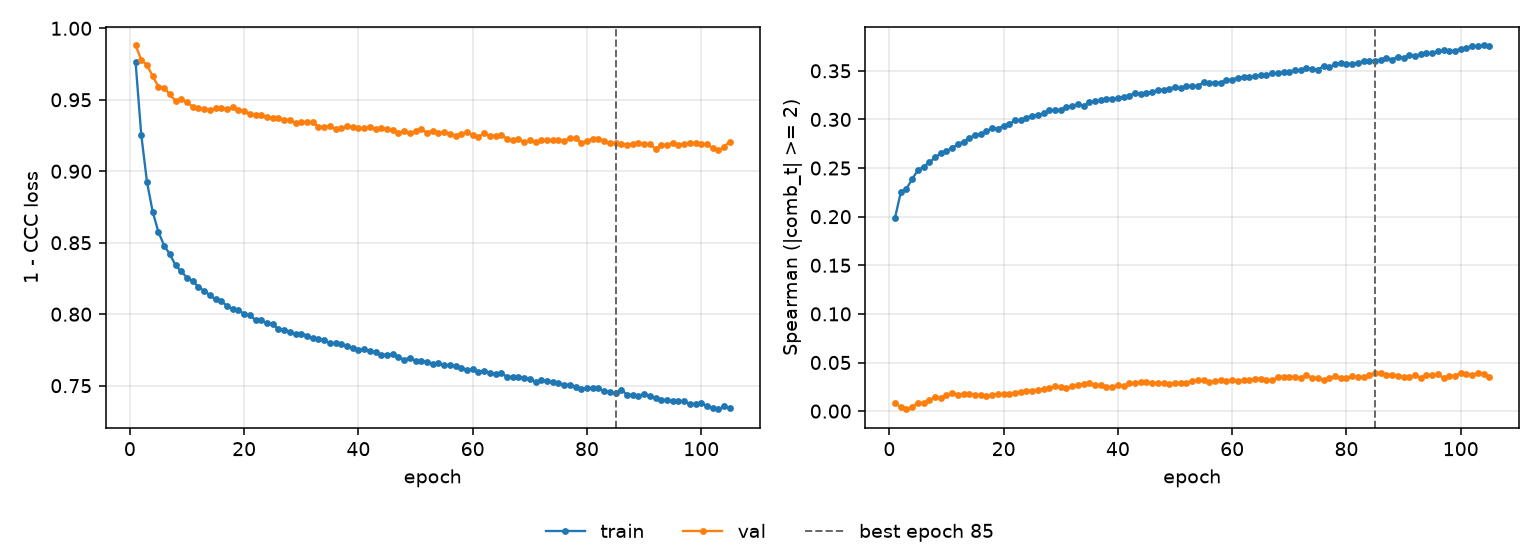

The data file committed next to this chart (first rows):
epoch, tr_loss, vl_loss, tr_sp, vl_sp, is_best
1, 0.9763, 0.9881, 0.1991, 0.007983, False
2, 0.9253, 0.9779, 0.2251, 0.004172, False
3, 0.8925, 0.9744, 0.2289, 0.001683, False
4, 0.8715, 0.9665, 0.2388, 0.004492, False
5, 0.8575, 0.9592, 0.2479, 0.008545, False
6, 0.848, 0.9585, 0.2515, 0.008127, False
7, 0.842, 0.9537, 0.2558, 0.011, False
8, 0.8342, 0.9492, 0.2609, 0.01429, False
9, 0.8299, 0.9502, 0.2651, 0.01379, False
10, 0.8256, 0.9482, 0.2678, 0.01689, False
11, 0.8232, 0.9452, 0.2706, 0.01813, False
12, 0.8191, 0.9442, 0.2746, 0.01678, False
13, 0.8161, 0.9433, 0.2772, 0.01811, False
14, 0.8134, 0.9429, 0.2808, 0.01792, False
15, 0.8103, 0.944, 0.284, 0.01703, False
16, 0.809, 0.9443, 0.2845, 0.01648, False
17, 0.8059, 0.9433, 0.2878, 0.01596, False
18, 0.8035, 0.9449, 0.2914, 0.01646, False
19, 0.8028, 0.9427, 0.2906, 0.01736, False
20, 0.8002, 0.942, 0.2934, 0.01731, False
21, 0.7992, 0.9403, 0.2955, 0.01788, False
22, 0.7959, 0.9391, 0.299, 0.01886, False
23, 0.7959, 0.9394, 0.2994, 0.0201, False
24, 0.7936, 0.9381, 0.3018, 0.02103, False
25, 0.7931, 0.9369, 0.304, 0.02102, False
26, 0.7895, 0.9373, 0.3046, 0.02166, False
27, 0.7891, 0.9357, 0.3061, 0.02316, False
28, 0.7878, 0.9362, 0.3093, 0.02403, False
29, 0.7859, 0.9335, 0.3096, 0.02543, False
30, 0.7863, 0.9342, 0.3102, 0.02491, False
31, 0.785, 0.9343, 0.3129, 0.02338, False
32, 0.783, 0.9341, 0.314, 0.02605, False
33, 0.7828, 0.9312, 0.3157, 0.02729, False
34, 0.7818, 0.9311, 0.3141, 0.02771, False
35, 0.7797, 0.9315, 0.3177, 0.0293, False
36, 0.7795, 0.9294, 0.3188, 0.02672, False
37, 0.7794, 0.9301, 0.3195, 0.02691, False
38, 0.7778, 0.9314, 0.3214, 0.02481, False
39, 0.7766, 0.931, 0.3212, 0.0251, False
40, 0.7751, 0.9301, 0.3223, 0.02667, False
41, 0.7755, 0.9299, 0.3229, 0.02564, False
42, 0.7741, 0.9311, 0.3244, 0.02876, False
43, 0.7734, 0.9293, 0.3275, 0.02933, False
44, 0.7717, 0.9302, 0.3257, 0.02948, False
45, 0.7717, 0.9295, 0.3272, 0.02971, False
46, 0.772, 0.9288, 0.3283, 0.02933, False
47, 0.7699, 0.927, 0.33, 0.02878, False
48, 0.7682, 0.9279, 0.3306, 0.0287, False
49, 0.7695, 0.9269, 0.3317, 0.02742, False
50, 0.7675, 0.9278, 0.3333, 0.02907, False
51, 0.767, 0.9294, 0.3324, 0.02857, False
52, 0.7668, 0.9271, 0.334, 0.02854, False
53, 0.7654, 0.9285, 0.3346, 0.03096, False
54, 0.7657, 0.927, 0.3344, 0.03194, False
55, 0.7643, 0.9272, 0.3383, 0.03158, False
56, 0.7645, 0.9264, 0.3375, 0.02947, False
57, 0.7634, 0.9248, 0.338, 0.03055, False
58, 0.7625, 0.9263, 0.3378, 0.03191, False
59, 0.7608, 0.9273, 0.3405, 0.03123, False
60, 0.7615, 0.9251, 0.3408, 0.03235, False
... 45 more rows
